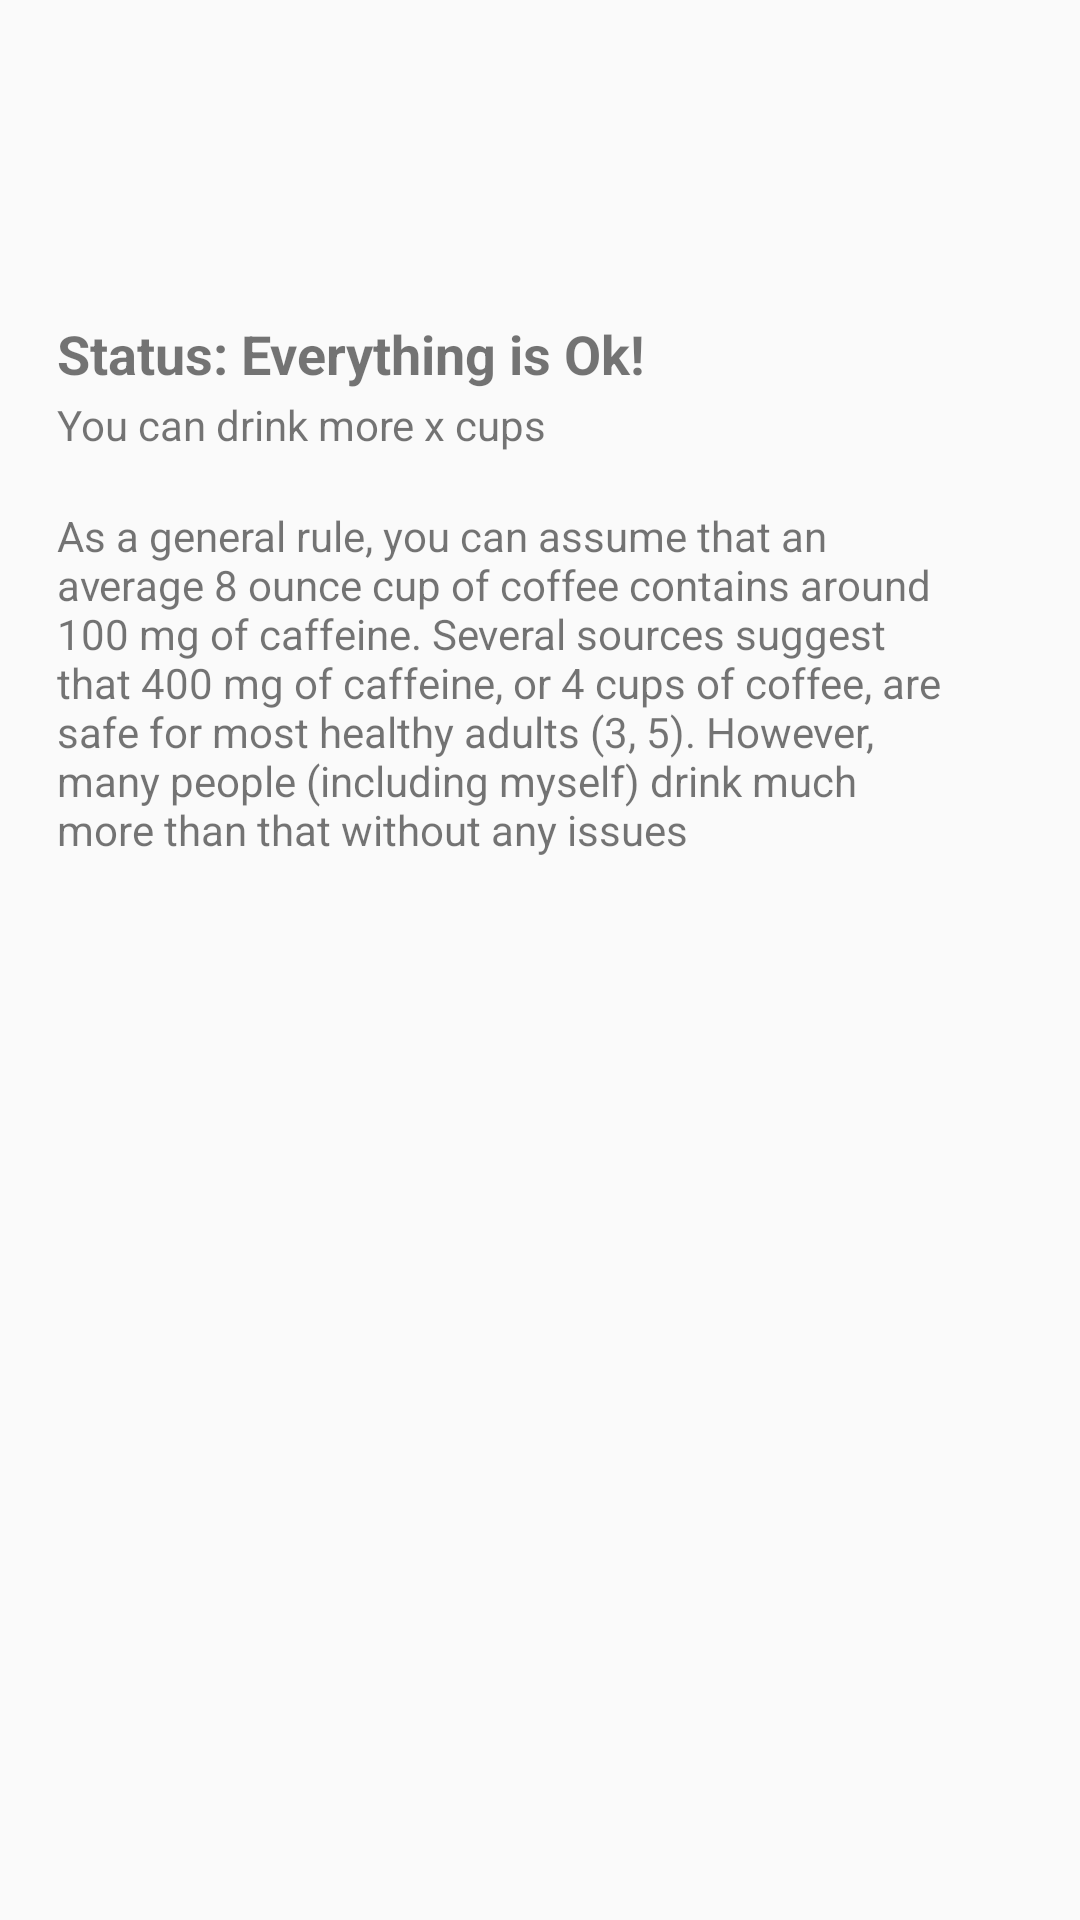

This screen was rendered from an Android layout file. Write that file and the resources it references.
<!-- AndroidManifest.xml: application theme AppTheme -->
<!-- res/layout/fragment_summary.xml -->
<?xml version="1.0" encoding="utf-8"?>
<androidx.constraintlayout.widget.ConstraintLayout
        xmlns:android="http://schemas.android.com/apk/res/android"
        xmlns:app="http://schemas.android.com/apk/res-auto"
        xmlns:tools="http://schemas.android.com/tools"
        android:orientation="vertical"
        android:layout_width="match_parent"
        android:layout_height="match_parent">

    <TextView
            android:text="Status: Everything is Ok!"
            android:textSize="18sp"
            android:layout_width="wrap_content"
            android:layout_height="wrap_content"
            android:id="@+id/textView"
            android:textStyle="bold"
            app:layout_constraintStart_toStartOf="@+id/textView3"
            android:layout_marginBottom="39dp"
            app:layout_constraintBottom_toTopOf="@+id/textView3"/>

    <TextView
            android:text="You can drink more x cups "
            android:layout_width="wrap_content"
            android:layout_height="wrap_content"
            android:id="@+id/textView2"
            app:layout_constraintStart_toStartOf="@+id/textView"
            android:layout_marginTop="2dp"
            app:layout_constraintTop_toBottomOf="@+id/textView"/>

    <TextView
            android:text="As a general rule, you can assume that an average 8 ounce cup of coffee contains around 100 mg of caffeine. Several sources suggest that 400 mg of caffeine, or 4 cups of coffee, are safe for most healthy adults (3, 5). However, many people (including myself) drink much more than that without any issues"
            android:layout_width="302dp"
            android:layout_height="wrap_content"
            android:id="@+id/textView3"
            app:layout_constraintTop_toTopOf="parent"
            android:layout_marginTop="169dp"
            android:layout_marginEnd="39dp"
            app:layout_constraintEnd_toEndOf="parent"/>
</androidx.constraintlayout.widget.ConstraintLayout>
<!-- resources referenced by this layout -->
<resources>
  <style name="AppTheme" parent="Theme.AppCompat.Light.DarkActionBar">
          
          <item name="colorPrimary">@color/colorPrimary</item>
          <item name="colorPrimaryDark">@color/colorPrimaryDark</item>
          <item name="colorAccent">@color/colorAccent</item>
      </style>
  <color name="colorPrimary">#795548</color>
  <color name="colorPrimaryDark">#5D4037</color>
  <color name="colorAccent">#9E9E9E</color>
</resources>
